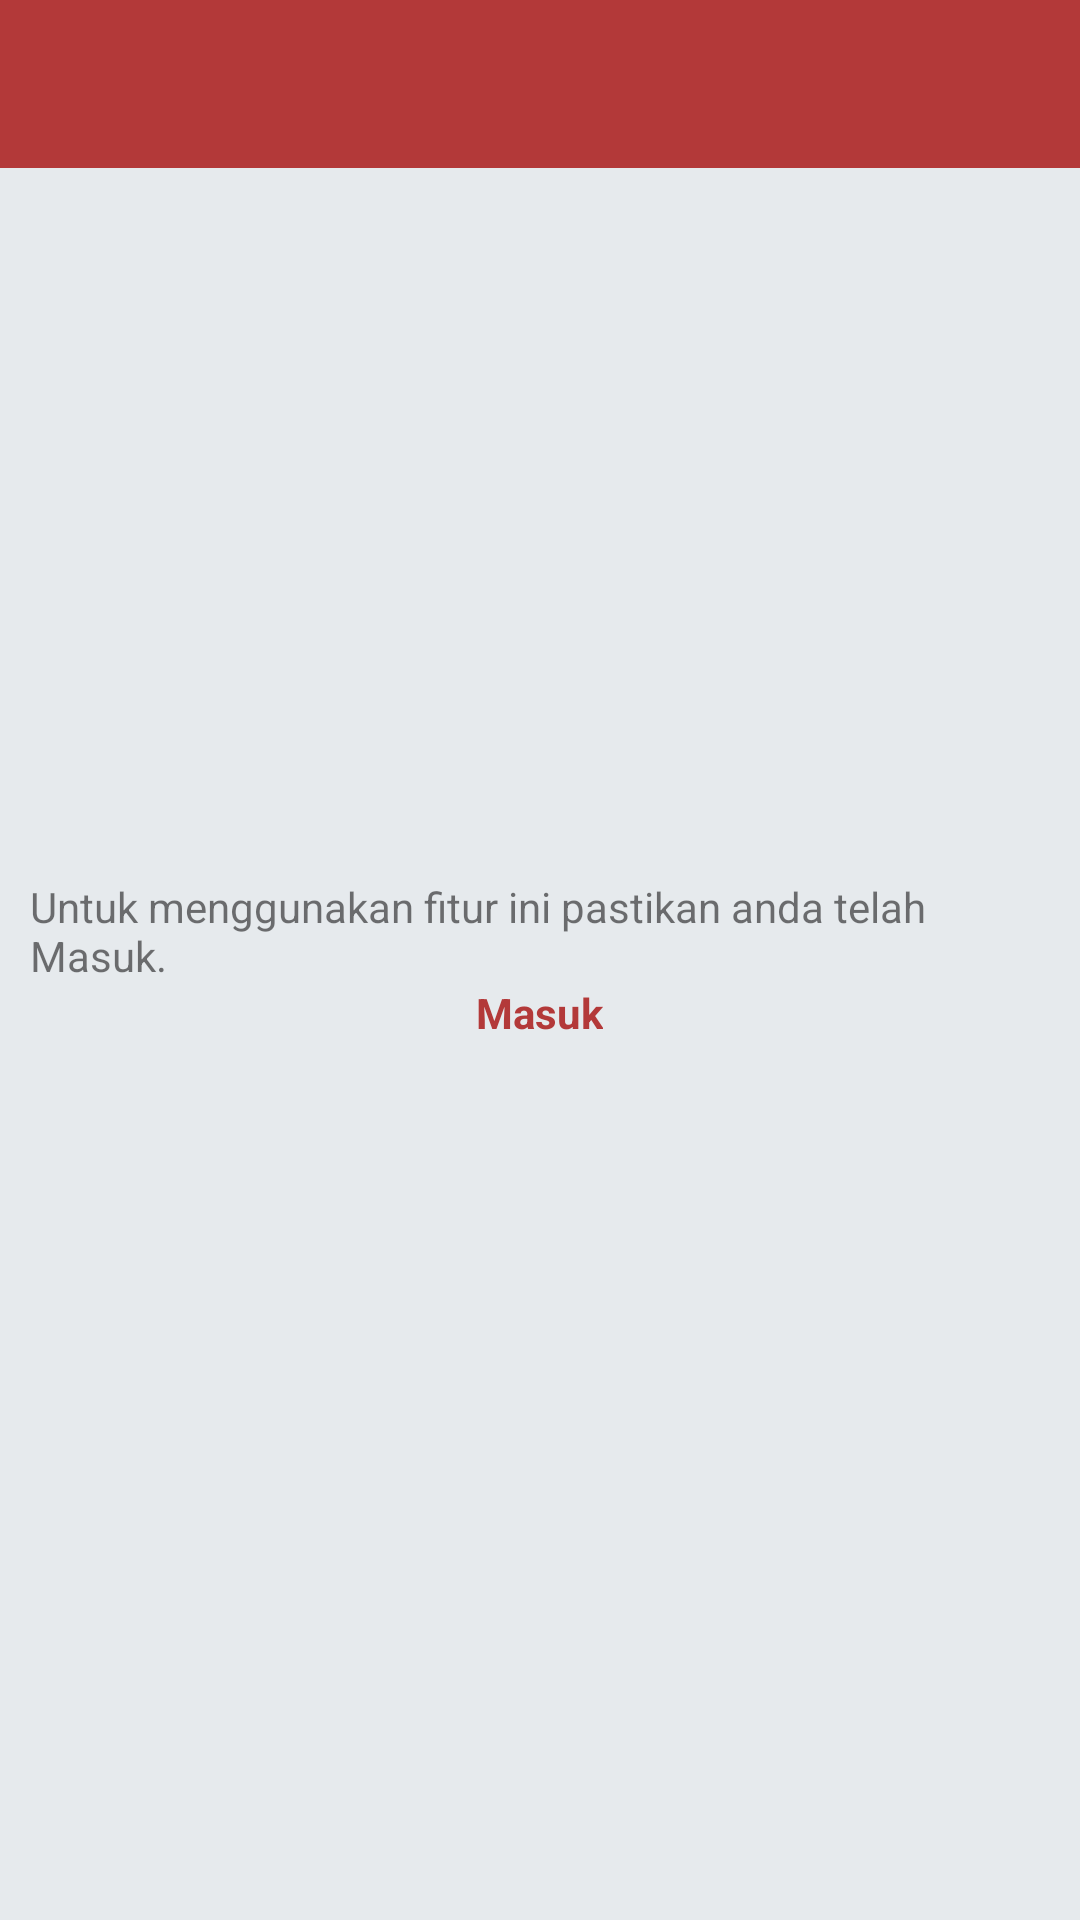

Produce the Android XML layout that renders to this screen, including the resource entries it uses.
<!-- AndroidManifest.xml: application theme AppTheme -->
<!-- res/layout/fragment_please_login.xml -->
<?xml version="1.0" encoding="utf-8"?>
<RelativeLayout xmlns:android="http://schemas.android.com/apk/res/android"
    xmlns:tools="http://schemas.android.com/tools"
    android:layout_width="match_parent"
    android:layout_height="match_parent"
    xmlns:app="http://schemas.android.com/apk/res-auto"
    android:background="#E6EAED"
    tools:context=".Fragment.PleaseLoginFragment">

    <android.support.v7.widget.Toolbar
        android:id="@+id/toolbarSeacrh"
        android:layout_width="match_parent"
        android:layout_height="?android:attr/actionBarSize"
        app:titleTextColor="#FFF"
        android:background="@color/colorPrimary"/>


    <LinearLayout
        android:layout_centerInParent="true"
        android:layout_width="wrap_content"
        android:layout_height="wrap_content"
        android:layout_marginHorizontal="10dp"
        android:orientation="vertical">

        <TextView
            android:layout_width="wrap_content"
            android:layout_height="wrap_content"
            android:text="Untuk menggunakan fitur ini pastikan anda telah Masuk."
             />
        <TextView
            android:id="@+id/btn_masuk"
            android:layout_gravity="center"
            android:layout_width="wrap_content"
            android:layout_height="wrap_content"
            android:text="Masuk"
            android:textStyle="bold"
            android:textColor="@color/colorPrimary"/>
    </LinearLayout>



</RelativeLayout>
<!-- resources referenced by this layout -->
<resources>
  <color name="colorPrimary">#b33939</color>
  <style name="AppTheme" parent="Theme.AppCompat.Light.NoActionBar">
          
          <item name="colorPrimary">@color/colorPrimary</item>
          <item name="colorPrimaryDark">@color/colorPrimaryDark</item>
          <item name="colorAccent">@color/colorAccent</item>
      </style>
  <color name="colorPrimaryDark">#c25a4c</color>
  <color name="colorAccent">#00b894</color>
</resources>
